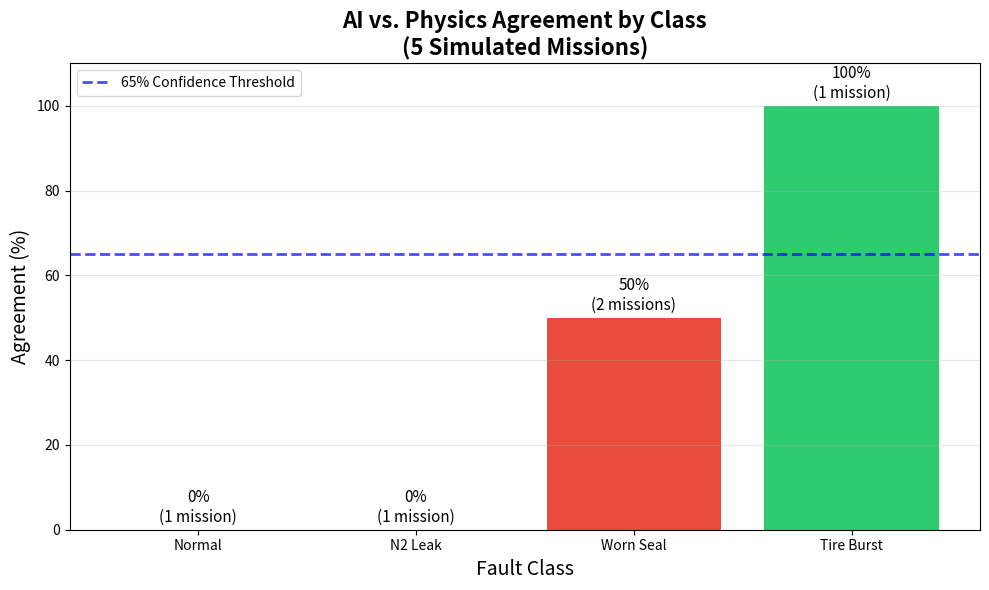

This figure's Python source:
"""
Generate agreement statistics bar chart from your mission logs
"""

import pandas as pd
import numpy as np
import matplotlib.pyplot as plt

# Configuration - point this to your mission log CSV if you have it
# Or use the data from your terminal output
LOG_PATH = r'C:\Users\User\Desktop\Do228\AEROTWIN_MaintenanceLog_V16p1.csv'
OUTPUT_PATH = r'C:\Users\User\Desktop\Do228\agreement_bars.png'

# From your terminal output - mission results
mission_data = [
    {'class': 'Brake Fade', 'ai_class': 'Brake Fade', 'physics_class': 'Normal', 'agree': False},
    {'class': 'Tire Burst', 'ai_class': 'Tire Burst', 'physics_class': 'Tire Burst', 'agree': True},
    {'class': 'Worn Seal', 'ai_class': 'Worn Seal', 'physics_class': 'Worn Seal', 'agree': True},
    {'class': 'Worn Seal', 'ai_class': 'Normal', 'physics_class': 'Worn Seal', 'agree': False},
    {'class': 'N2 Leak', 'ai_class': 'Normal', 'physics_class': 'N2 Leak', 'agree': False},
]

# Calculate per-class agreement
class_names = ['Normal', 'N2 Leak', 'Worn Seal', 'Brake Fade', 'Tire Burst']
class_counts = {'Normal': 0, 'N2 Leak': 0, 'Worn Seal': 0, 'Brake Fade': 0, 'Tire Burst': 0}
class_agreements = {'Normal': 0, 'N2 Leak': 0, 'Worn Seal': 0, 'Brake Fade': 0, 'Tire Burst': 0}

for mission in mission_data:
    physics_class = mission['physics_class']
    class_counts[physics_class] = class_counts.get(physics_class, 0) + 1
    if mission['agree']:
        class_agreements[physics_class] = class_agreements.get(physics_class, 0) + 1

# Calculate agreement percentages
classes = []
agreement_pcts = []
counts = []

for class_name in class_names:
    if class_counts.get(class_name, 0) > 0:
        classes.append(class_name)
        pct = 100 * class_agreements.get(class_name, 0) / class_counts[class_name]
        agreement_pcts.append(pct)
        counts.append(class_counts[class_name])

# Create bar chart
fig, ax = plt.subplots(figsize=(10, 6))

bars = ax.bar(classes, agreement_pcts, color=['#2ecc71' if p == 100 else '#e74c3c' for p in agreement_pcts])

# Add value labels on bars
for bar, pct, count in zip(bars, agreement_pcts, counts):
    height = bar.get_height()
    ax.text(bar.get_x() + bar.get_width()/2., height + 1,
            f'{pct:.0f}%\n({count} mission{"s" if count>1 else ""})',
            ha='center', va='bottom', fontsize=11)

ax.set_ylim(0, 110)
ax.set_ylabel('Agreement (%)', fontsize=14)
ax.set_xlabel('Fault Class', fontsize=14)
ax.set_title('AI vs. Physics Agreement by Class\n(5 Simulated Missions)', 
             fontsize=16, fontweight='bold')
ax.grid(axis='y', alpha=0.3)

# Add a horizontal line at 65% threshold
ax.axhline(y=65, color='blue', linestyle='--', linewidth=2, alpha=0.7, label='65% Confidence Threshold')
ax.legend()

plt.tight_layout()
plt.savefig(OUTPUT_PATH, dpi=300, bbox_inches='tight')
print(f"✅ Agreement chart saved to: {OUTPUT_PATH}")
plt.show()
